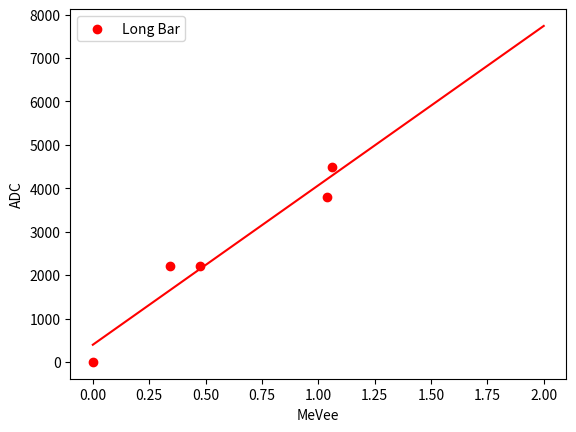
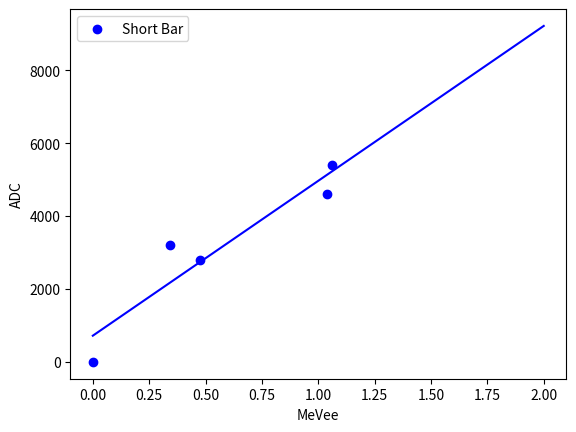

Write the Python code that produced these figures, in order.
from __future__ import division
import numpy as np
import matplotlib.pyplot as plt
from scipy.optimize import curve_fit
def f(x, A, B): 
    return A*x + B




# Pedestal, Sodium (2), Cobalt (1), Cesium (1)
mev = np.asarray([0.,0.341,1.062,(0.962+1.118)/2.,0.477],dtype=float)
longbar = np.asarray([0.,2200,4500,3800,2200],dtype=float)
shortbar = np.asarray([0,3200,5400,4600,2800],dtype=float)

Al,Bl = curve_fit(f, mev,longbar)[0] 
As,Bs  = curve_fit(f, mev,shortbar)[0]
pts = np.linspace(0,2)

plt.figure(1)
plt.scatter(mev,longbar,marker='o',color='red',label='Long Bar')
plt.plot(pts,Al*pts + Bl,color='red')
plt.legend(numpoints=1,loc='best')
plt.xlabel('MeVee')
plt.ylabel('ADC')

plt.figure(2)
plt.scatter(mev,shortbar,marker='o',color='blue',label='Short Bar')
plt.plot(pts,As*pts + Bs,color='blue')
plt.legend(numpoints=1,loc='best')
plt.xlabel('MeVee')
plt.ylabel('ADC')
plt.show()
